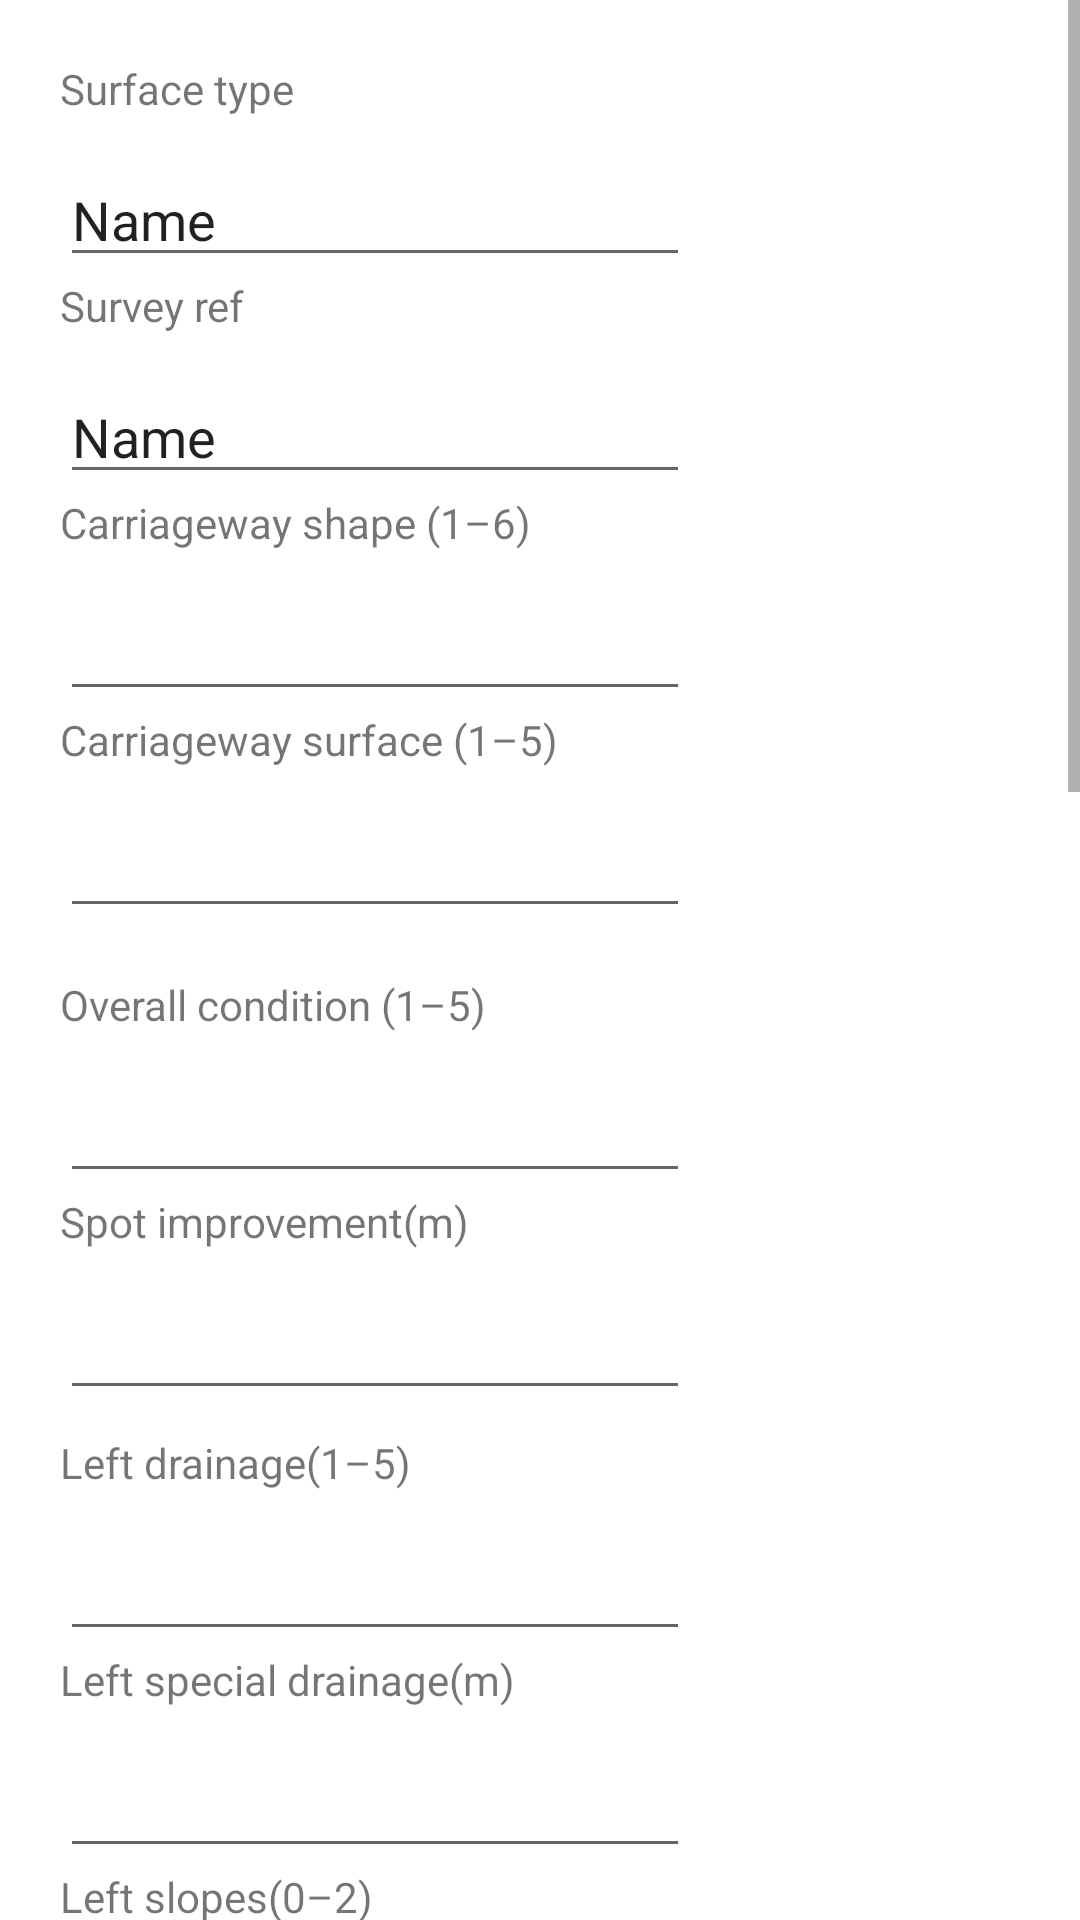

Here is an Android app screen rendered from its layout file. Give the layout XML and the strings, colors and styles it references.
<!-- AndroidManifest.xml: application theme Theme.SurveyG -->
<!-- res/layout/activity_data_collection.xml -->
<?xml version="1.0" encoding="utf-8"?>
<ScrollView xmlns:android="http://schemas.android.com/apk/res/android"
    xmlns:app="http://schemas.android.com/apk/res-auto"
    xmlns:tools="http://schemas.android.com/tools"
    android:layout_width="match_parent"
    android:layout_height="match_parent"
    tools:context=".DataCollection"
    >

    <LinearLayout
        android:layout_width="match_parent"
        android:layout_height="wrap_content"
        android:orientation="vertical"
        android:padding="20dp"
        >

        <TextView
            android:id="@+id/textView10"
            android:layout_width="wrap_content"
            android:layout_height="wrap_content"
            android:layout_marginBottom="12dp"
            android:text="@string/text_survey_type" />

        <EditText
            android:id="@+id/editTextText6"
            android:layout_width="wrap_content"
            android:layout_height="wrap_content"
            android:ems="10"
            android:inputType="text"
            android:text="Name" />

        <TextView
            android:id="@+id/textView8"
            android:layout_width="wrap_content"
            android:layout_height="wrap_content"
            android:layout_marginBottom="12dp"
            android:text="@string/text_survey_ref" />

        <EditText
            android:id="@+id/editTextText7"
            android:layout_width="wrap_content"
            android:layout_height="wrap_content"
            android:ems="10"
            android:inputType="text"
            android:text="Name" />

        <TextView
            android:id="@+id/textView11"
            android:layout_width="wrap_content"
            android:layout_height="wrap_content"
            android:layout_marginBottom="12dp"
            android:text="@string/carriage_shape" />

        <EditText
            android:id="@+id/editTextNumber7"
            android:layout_width="wrap_content"
            android:layout_height="wrap_content"
            android:ems="10"
            android:inputType="number" />

        <TextView
            android:id="@+id/textView12"
            android:layout_width="wrap_content"
            android:layout_height="wrap_content"
            android:layout_marginBottom="12dp"
            android:text="@string/carriage_surface" />

        <EditText
            android:id="@+id/editTextNumber12"
            android:layout_width="wrap_content"
            android:layout_height="wrap_content"
            android:layout_marginBottom="16dp"
            android:ems="10"
            android:inputType="number"/>

        <TextView
            android:id="@+id/textView13"
            android:layout_width="wrap_content"
            android:layout_height="wrap_content"
            android:layout_marginBottom="12dp"
            android:text="@string/overall_condition" />

        <EditText
            android:id="@+id/editTextNumber8"
            android:layout_width="wrap_content"
            android:layout_height="wrap_content"
            android:ems="10"
            android:inputType="number" />

        <TextView
            android:id="@+id/textView14"
            android:layout_width="wrap_content"
            android:layout_height="wrap_content"
            android:layout_marginBottom="12dp"
            android:text="@string/spot_improvement" />

        <EditText
            android:id="@+id/editTextNumber9"
            android:layout_width="wrap_content"
            android:layout_height="wrap_content"
            android:layout_marginBottom="8dp"
            android:ems="10"
            android:inputType="number" />

        <TextView
            android:id="@+id/textView15"
            android:layout_width="wrap_content"
            android:layout_height="wrap_content"
            android:layout_marginBottom="12dp"
            android:text="@string/left_drainage" />

        <EditText
            android:id="@+id/editTextNumber10"
            android:layout_width="wrap_content"
            android:layout_height="wrap_content"
            android:ems="10"
            android:inputType="number" />

        <TextView
            android:id="@+id/textView16"
            android:layout_width="wrap_content"
            android:layout_height="wrap_content"
            android:layout_marginBottom="12dp"
            android:text="@string/left_special_drainage" />

        <EditText
            android:id="@+id/editTextNumber11"
            android:layout_width="wrap_content"
            android:layout_height="wrap_content"
            android:ems="10"
            android:inputType="number" />

        <TextView
            android:id="@+id/textView20"
            android:layout_width="wrap_content"
            android:layout_height="wrap_content"
            android:layout_marginBottom="12dp"
            android:text="@string/left_slopes" />

        <EditText
            android:id="@+id/editTextNumber20"
            android:layout_width="wrap_content"
            android:layout_height="wrap_content"
            android:ems="10"
            android:inputType="number" />

        <TextView
            android:id="@+id/textView21"
            android:layout_width="wrap_content"
            android:layout_height="wrap_content"
            android:layout_marginBottom="12dp"
            android:text="@string/right_drainage" />

        <EditText
            android:id="@+id/editTextNumber21"
            android:layout_width="wrap_content"
            android:layout_height="wrap_content"
            android:ems="10"
            android:inputType="number" />

        <TextView
            android:id="@+id/textView22"
            android:layout_width="wrap_content"
            android:layout_height="wrap_content"
            android:layout_marginBottom="12dp"
            android:text="@string/right_special_drainage" />

        <EditText
            android:id="@+id/editTextNumber22"
            android:layout_width="wrap_content"
            android:layout_height="wrap_content"
            android:ems="10"
            android:inputType="number" />

        <TextView
            android:id="@+id/textView23"
            android:layout_width="wrap_content"
            android:layout_height="wrap_content"
            android:layout_marginBottom="12dp"
            android:text="@string/right_slopes" />

        <EditText
            android:id="@+id/editTextNumber23"
            android:layout_width="wrap_content"
            android:layout_height="wrap_content"
            android:ems="10"
            android:inputType="number" />

        <LinearLayout
            android:layout_width="match_parent"
            android:layout_height="wrap_content">
            <TextView
                android:id="@+id/textView24"
                android:layout_width="wrap_content"
                android:layout_height="wrap_content"
                android:layout_marginBottom="12dp"
                android:text="@string/urgent" />

            <CheckBox
                android:layout_width="wrap_content"
                android:layout_height="wrap_content"/>
        </LinearLayout>

        <TextView
            android:id="@+id/textView25"
            android:layout_width="wrap_content"
            android:layout_height="wrap_content"
            android:layout_marginBottom="12dp"
            android:text="@string/gravel_thickness" />

        <EditText
            android:id="@+id/editTextNumber25"
            android:layout_width="wrap_content"
            android:layout_height="wrap_content"
            android:ems="10"
            android:inputType="text" />

        <TextView
            android:id="@+id/textView27"
            android:layout_width="wrap_content"
            android:layout_height="wrap_content"
            android:layout_marginBottom="12dp"
            android:text="@string/culverts_repair" />

        <EditText
            android:id="@+id/editTextNumber27"
            android:layout_width="wrap_content"
            android:layout_height="wrap_content"
            android:ems="10"
            android:inputType="number" />

        <TextView
            android:id="@+id/textView26"
            android:layout_width="wrap_content"
            android:layout_height="wrap_content"
            android:layout_marginBottom="12dp"
            android:text="@string/culverts_new" />

        <EditText
            android:id="@+id/editTextNumber26"
            android:layout_width="wrap_content"
            android:layout_height="wrap_content"
            android:ems="10"
            android:inputType="number" />

        <TextView
            android:id="@+id/textView28"
            android:layout_width="wrap_content"
            android:layout_height="wrap_content"
            android:layout_marginBottom="12dp"
            android:text="@string/bridges_repair" />

        <EditText
            android:id="@+id/editTextNumber28"
            android:layout_width="wrap_content"
            android:layout_height="wrap_content"
            android:ems="10"
            android:inputType="number" />

        <TextView
            android:id="@+id/textView29"
            android:layout_width="wrap_content"
            android:layout_height="wrap_content"
            android:layout_marginBottom="12dp"
            android:text="@string/bridges_new" />

        <EditText
            android:id="@+id/editTextNumber29"
            android:layout_width="wrap_content"
            android:layout_height="wrap_content"
            android:ems="10"
            android:inputType="number" />

        <TextView
            android:id="@+id/textView30"
            android:layout_width="wrap_content"
            android:layout_height="wrap_content"
            android:layout_marginBottom="12dp"
            android:text="@string/river_protection" />

        <EditText
            android:id="@+id/editTextNumber30"
            android:layout_width="wrap_content"
            android:layout_height="wrap_content"
            android:ems="10"
            android:inputType="number" />

        <TextView
            android:id="@+id/textView31"
            android:layout_width="wrap_content"
            android:layout_height="wrap_content"
            android:layout_marginBottom="12dp"
            android:text="@string/notes" />

        <EditText
            android:id="@+id/editTextNumber31"
            android:layout_width="wrap_content"
            android:layout_height="wrap_content"
            android:ems="10"
            android:hint="UP"
            android:lines="5"
            android:inputType="text" />
        <Button
            android:id="@+id/button4"
            android:layout_width="match_parent"
            android:layout_height="60dp"
            android:backgroundTint="@color/main"
            android:text="@string/next"
            android:layout_marginTop="5dp"
            />
    </LinearLayout>
</ScrollView>
<!-- resources referenced by this layout -->
<resources>
  <color name="main">#574EDA</color>
  <string name="bridges_new">Bridges-new</string>
  <string name="bridges_repair">Bridges-repair</string>
  <string name="carriage_shape">Carriageway shape (1–6)</string>
  <string name="carriage_surface">Carriageway surface (1–5)</string>
  <string name="culverts_new">Culverts-new</string>
  <string name="culverts_repair">Culverts-repair</string>
  <string name="gravel_thickness">Gravel thickness</string>
  <string name="left_drainage">Left drainage(1–5)</string>
  <string name="left_slopes">Left slopes(0–2)</string>
  <string name="left_special_drainage">Left special drainage(m)</string>
  <string name="next">Next</string>
  <string name="notes">Notes</string>
  <string name="overall_condition">Overall condition (1–5)</string>
  <string name="right_drainage">Right drainage(1–5)</string>
  <string name="right_slopes">Right slopes(0–2)</string>
  <string name="right_special_drainage">Right special drainage(m)</string>
  <string name="river_protection">River protection (m)</string>
  <string name="spot_improvement">Spot improvement(m)</string>
  <string name="text_survey_ref">Survey ref</string>
  <string name="text_survey_type">Surface type</string>
  <string name="urgent">Urgent</string>
  <style name="Theme.SurveyG" parent="Theme.MaterialComponents.DayNight.DarkActionBar">
          
          <item name="colorPrimary">@color/purple_500</item>
          <item name="colorPrimaryVariant">@color/purple_700</item>
          <item name="colorOnPrimary">@color/white</item>
          
          <item name="colorSecondary">@color/teal_200</item>
          <item name="colorSecondaryVariant">@color/teal_700</item>
          <item name="colorOnSecondary">@color/black</item>
          
          <item name="android:statusBarColor">?attr/colorPrimaryVariant</item>
          
      </style>
  <color name="purple_500">#FF6200EE</color>
  <color name="purple_700">#FF3700B3</color>
  <color name="white">#FFFFFFFF</color>
  <color name="teal_200">#FF03DAC5</color>
  <color name="teal_700">#FF018786</color>
  <color name="black">#FF000000</color>
</resources>
